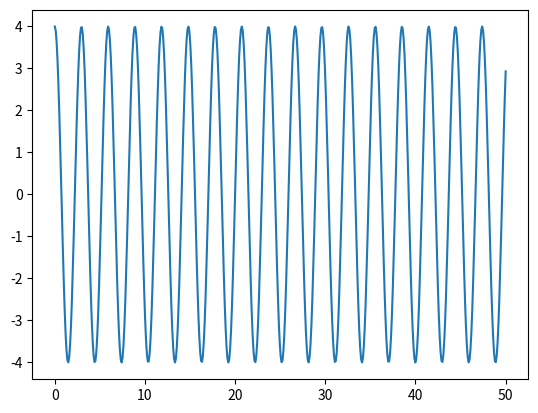
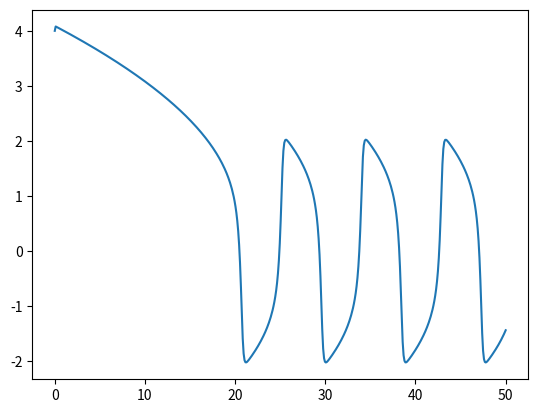
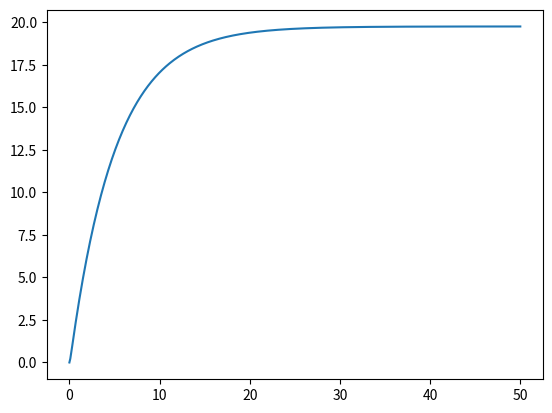

The script that saved these images, in order:
import numpy as np
import matplotlib.pyplot as plt
from scipy.integrate import odeint

from math import *
import sympy as sy

def harmonic_oscillator_deriv(x,t):
    omega = 3.0
    mass = .5
    # H = p^2 + 1/2 .5 3.0^2 x^2
    # H = p^2 + 2.25 x^2
    nx0 = x[0]
    npx0 = x[1]
    res = np.array([npx0,-mass*omega**2*nx0])
    return res

#def pendulum_deriv(x,t):
#    grav = 9.8
#    mass = .5
#    length = 1
    # H = p^2 / 2 (mass * length^2) - mass * grav * length * sin theta
    
def van_der_pol_oscillator_deriv(x,t):
    mu = 3.0
    # H = px py + x y - 3.0 (1-x^2) y py
    # H = px py + x y - 3.0 y py + 3.0 x^2 y py
    nx0=x[0]
    ny0=x[1]
    npx0=x[2]
    npy0=x[3]
    res=np.array([npy0,npx0-mu*(1-nx0**2)*ny0,-ny0-2*mu*nx0*ny0*npy0,-nx0+mu*npy0-mu*nx0**2*npy0])
    #if(t==0):
    #    print(res)
    #    print(type(res))
    #    print(res[0])
    #    print(type(res[0]))
    return res

def volterra_deriv(x,t):
    epsilon_1 = -.2
    epsilon_2 = 0
    a_12 = 4.0
    a_21 = -a_12
    # H = -.2 q1 + 0 q2 - e^(p1 + 1/2 4 q2) - e^(p2 + 1/2 -4 q1)
    # H = -.2 q1 + e^p1 (e^(q2))^2 - e^p2 (e^q1)^(-2)
    
    q1, q2, p1, p2 = sy.symbols('q1 q2 p1 p2', real=True)
    H = epsilon_1*q1 + epsilon_2*q2 - sy.exp(p1+.5*a_12*q2) - sy.exp(p2+.5*a_21*q1)
    
    dotq1=-sy.diff(H,p1)
    dotq2=-sy.diff(H,p2)
    dotp1=sy.diff(H,q1)
    dotp2=sy.diff(H,q2)
    
    nq1 = x[0]
    nq2 = x[1]
    npq1 = x[2]
    npq2 = x[3]
    
    ndotq1=dotq1.subs([(q1,nq1),(q2,nq2),(p1,npq1),(p2,npq2)]).evalf()
    ndotq2=dotq2.subs([(q1,nq1),(q2,nq2),(p1,npq1),(p2,npq2)]).evalf()
    ndotp1=dotp1.subs([(q1,nq1),(q2,nq2),(p1,npq1),(p2,npq2)]).evalf()
    ndotp2=dotp2.subs([(q1,nq1),(q2,nq2),(p1,npq1),(p2,npq2)]).evalf()
    ndotq1=np.float64(ndotq1)
    ndotq2=np.float64(ndotq2)
    ndotp1=np.float64(ndotp1)
    ndotp2=np.float64(ndotp2)
    
    res = np.array([ndotq1,ndotq2,ndotp1,ndotp2])
    #print(res)
    #print(type(res))
    #print(res[0])
    #print(type(res[0]))
    return res

#def kuramoto_deriv(x,t):

#def double_pendulum_deriv(x,t):

#def coupled_osc_deriv(x,t):

ts = np.linspace(0.0, 50.0, 500)
x0 = [4.0, 0.0]
xs = odeint(harmonic_oscillator_deriv,x0,ts)
plt.plot(ts,xs[:,0])
plt.savefig('harmonic_oscillator_time.png')
plt.show()

ts = np.linspace(0.0,50.0,500)
x0 = [4.0, 0.0]
xs = odeint(harmonic_oscillator_deriv,x0,ts)
x = xs[:,0]
p = xs[:,1]
inputdata=np.dstack((x,p,ts))[0]
print(inputdata)

x0 = [0.0, 2.0]
xs = odeint(harmonic_oscillator_deriv,x0,ts)
x = xs[:,0]
p = xs[:,1]
inputdata=np.vstack((inputdata,np.dstack((x,p,ts))[0]))
print(inputdata)

x0 = [1.0, 2.0]
xs = odeint(harmonic_oscillator_deriv,x0,ts)
x = xs[:,0]
p = xs[:,1]
inputdata=np.vstack((inputdata,np.dstack((x,p,ts))[0]))
print(inputdata)

ts = np.linspace(0.0, 50.0, 500)
x0 = [4.0, 0.0,0.0,4.0]
xs = odeint(van_der_pol_oscillator_deriv,x0,ts)
plt.plot(ts,xs[:,0])
plt.savefig('vanderpol_oscillator_time.png')
plt.show()

ts = np.linspace(0.0, 50.0, 500)

x0 = [0.0, 0.0,.4,.9]
xs = odeint(volterra_deriv,x0,ts)
plt.plot(ts,xs[:,0])
plt.savefig('volterra_time.png')
plt.show()
